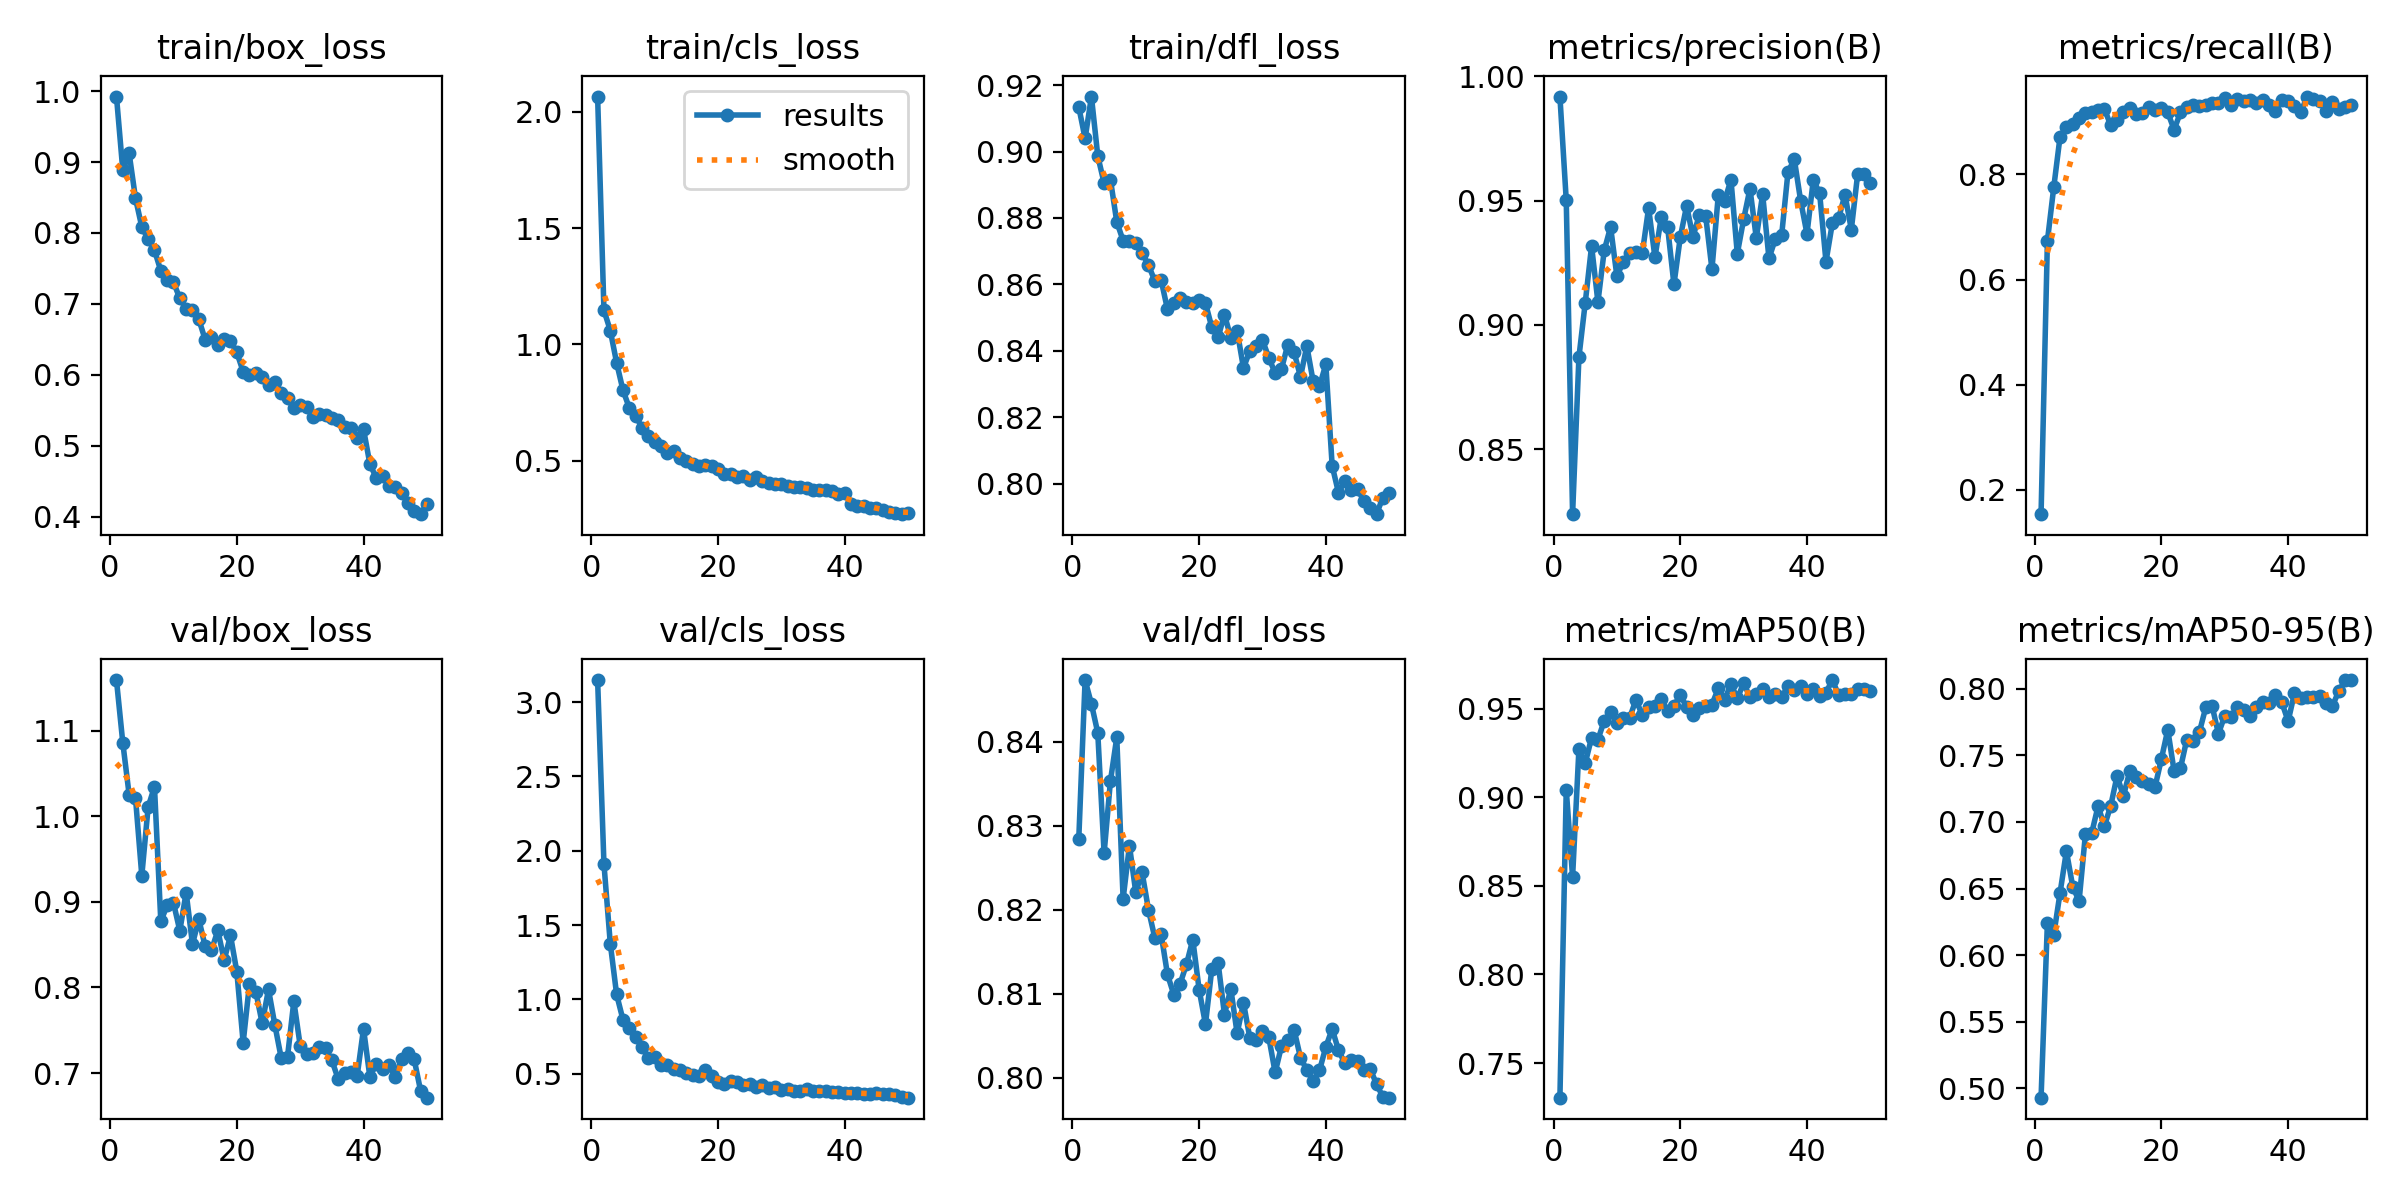

The file beside this chart, header and first rows:
epoch, time, train/box_loss, train/cls_loss, train/dfl_loss, metrics/precision(B), metrics/recall(B), metrics/mAP50(B), metrics/mAP50-95(B), val/box_loss, val/cls_loss, val/dfl_loss, lr/pg0, lr/pg1, lr/pg2
1, 443, 0.9923, 2.065, 0.9134, 0.9919, 0.1539, 0.7305, 0.493, 1.159, 3.149, 0.8284, 0.0004096, 0.0004096, 0.0004096
2, 932.7, 0.8884, 1.147, 0.904, 0.9501, 0.6735, 0.9043, 0.6243, 1.086, 1.911, 0.8474, 0.0008099, 0.0008099, 0.0008099
3, 1479, 0.9122, 1.06, 0.9166, 0.8238, 0.7752, 0.855, 0.6152, 1.025, 1.376, 0.8445, 0.001194, 0.001194, 0.001194
4, 1838, 0.849, 0.9214, 0.8987, 0.887, 0.872, 0.9272, 0.6468, 1.022, 1.033, 0.8411, 0.001176, 0.001176, 0.001176
5, 2191, 0.8084, 0.804, 0.8905, 0.9089, 0.8901, 0.9193, 0.678, 0.9305, 0.8635, 0.8267, 0.001151, 0.001151, 0.001151
6, 2559, 0.7912, 0.7275, 0.8915, 0.9317, 0.8958, 0.9336, 0.6515, 1.011, 0.8062, 0.8354, 0.001126, 0.001126, 0.001126
7, 3191, 0.7756, 0.6942, 0.8788, 0.9092, 0.9066, 0.9326, 0.6405, 1.034, 0.7489, 0.8405, 0.001102, 0.001102, 0.001102
8, 3629, 0.7467, 0.6424, 0.8732, 0.93, 0.9167, 0.9432, 0.6906, 0.8772, 0.677, 0.8213, 0.001077, 0.001077, 0.001077
9, 4024, 0.7333, 0.608, 0.8731, 0.9394, 0.9196, 0.9479, 0.6917, 0.8958, 0.6079, 0.8276, 0.001052, 0.001052, 0.001052
10, 4400, 0.7305, 0.5821, 0.8725, 0.9195, 0.9226, 0.9417, 0.7119, 0.8988, 0.6095, 0.8221, 0.001027, 0.001027, 0.001027
11, 4802, 0.7077, 0.5656, 0.8695, 0.9254, 0.9245, 0.9448, 0.6969, 0.8662, 0.5604, 0.8244, 0.001002, 0.001002, 0.001002
12, 5175, 0.6928, 0.5351, 0.8658, 0.9291, 0.8935, 0.9448, 0.7121, 0.9109, 0.5581, 0.82, 0.0009778, 0.0009778, 0.0009778
13, 5545, 0.692, 0.5424, 0.8611, 0.9291, 0.904, 0.955, 0.7346, 0.8507, 0.5335, 0.8167, 0.000953, 0.000953, 0.000953
14, 6037, 0.6783, 0.5133, 0.8613, 0.9287, 0.9179, 0.9465, 0.7194, 0.8797, 0.5232, 0.8171, 0.0009283, 0.0009283, 0.0009283
15, 6468, 0.6496, 0.4979, 0.8525, 0.947, 0.9256, 0.951, 0.7379, 0.8481, 0.5017, 0.8123, 0.0009035, 0.0009035, 0.0009035
16, 6839, 0.6529, 0.4869, 0.8543, 0.9271, 0.9156, 0.9516, 0.734, 0.8435, 0.4884, 0.8099, 0.0008787, 0.0008787, 0.0008787
17, 7196, 0.6421, 0.4792, 0.8559, 0.9433, 0.9167, 0.9556, 0.7304, 0.8666, 0.4825, 0.8112, 0.000854, 0.000854, 0.000854
18, 7622, 0.6512, 0.4826, 0.8546, 0.9393, 0.928, 0.9486, 0.7288, 0.832, 0.5273, 0.8135, 0.0008293, 0.0008293, 0.0008293
19, 8014, 0.6478, 0.4782, 0.8544, 0.9163, 0.923, 0.9516, 0.7265, 0.8608, 0.485, 0.8165, 0.0008045, 0.0008045, 0.0008045
20, 8423, 0.6315, 0.4651, 0.8554, 0.9353, 0.9255, 0.9577, 0.7474, 0.8184, 0.4468, 0.8105, 0.0007797, 0.0007797, 0.0007797
21, 8856, 0.6045, 0.4456, 0.8544, 0.9479, 0.9181, 0.951, 0.7691, 0.7356, 0.4329, 0.8064, 0.000755, 0.000755, 0.000755
22, 9304, 0.6, 0.4423, 0.8471, 0.9354, 0.8851, 0.9463, 0.7383, 0.8046, 0.4493, 0.8129, 0.0007302, 0.0007302, 0.0007302
23, 9738, 0.6019, 0.4309, 0.8441, 0.9441, 0.9179, 0.9505, 0.7402, 0.795, 0.4465, 0.8136, 0.0007055, 0.0007055, 0.0007055
24, 10178, 0.5963, 0.4369, 0.8509, 0.944, 0.9293, 0.9518, 0.7618, 0.7583, 0.4209, 0.8075, 0.0006808, 0.0006808, 0.0006808
25, 10553, 0.5857, 0.419, 0.8439, 0.9224, 0.9318, 0.9523, 0.761, 0.7977, 0.4284, 0.8106, 0.000656, 0.000656, 0.000656
26, 10904, 0.5905, 0.4292, 0.846, 0.9522, 0.9298, 0.9614, 0.7676, 0.7563, 0.4095, 0.8053, 0.0006312, 0.0006312, 0.0006312
27, 11270, 0.5745, 0.4117, 0.8348, 0.9499, 0.9331, 0.9551, 0.786, 0.7179, 0.4208, 0.8089, 0.0006065, 0.0006065, 0.0006065
28, 11623, 0.5674, 0.4058, 0.8399, 0.9584, 0.9369, 0.9639, 0.7869, 0.7191, 0.4011, 0.8047, 0.0005818, 0.0005818, 0.0005818
29, 11988, 0.5528, 0.4003, 0.8416, 0.9286, 0.9369, 0.9558, 0.7663, 0.7839, 0.4091, 0.8045, 0.000557, 0.000557, 0.000557
30, 12342, 0.5574, 0.3987, 0.8432, 0.9424, 0.9457, 0.9643, 0.7796, 0.7322, 0.392, 0.8055, 0.0005322, 0.0005322, 0.0005322
31, 12746, 0.5544, 0.3928, 0.8379, 0.9548, 0.9326, 0.9566, 0.7788, 0.7223, 0.3958, 0.8048, 0.0005075, 0.0005075, 0.0005075
32, 13294, 0.5412, 0.3873, 0.8333, 0.935, 0.9439, 0.9582, 0.7859, 0.7238, 0.3806, 0.8006, 0.0004827, 0.0004827, 0.0004827
33, 13842, 0.5452, 0.3889, 0.8345, 0.9526, 0.9407, 0.9611, 0.784, 0.7303, 0.384, 0.8037, 0.000458, 0.000458, 0.000458
34, 14303, 0.5434, 0.3837, 0.8419, 0.9267, 0.9422, 0.9566, 0.7794, 0.7292, 0.3968, 0.8044, 0.0004332, 0.0004332, 0.0004332
35, 14660, 0.5397, 0.3731, 0.8395, 0.9345, 0.9356, 0.9581, 0.7864, 0.715, 0.3826, 0.8057, 0.0004085, 0.0004085, 0.0004085
36, 15013, 0.5358, 0.3768, 0.8322, 0.936, 0.9416, 0.9565, 0.7903, 0.6931, 0.3838, 0.8024, 0.0003837, 0.0003837, 0.0003837
37, 15365, 0.527, 0.3752, 0.8414, 0.9614, 0.9318, 0.9627, 0.7895, 0.7003, 0.3844, 0.8009, 0.000359, 0.000359, 0.000359
38, 15716, 0.5248, 0.3713, 0.8308, 0.9667, 0.9204, 0.9608, 0.7951, 0.7011, 0.3738, 0.7996, 0.0003343, 0.0003343, 0.0003343
39, 16066, 0.5111, 0.3589, 0.8294, 0.9499, 0.9419, 0.9628, 0.7898, 0.6971, 0.3768, 0.8008, 0.0003095, 0.0003095, 0.0003095
40, 16416, 0.5233, 0.3633, 0.8359, 0.9366, 0.9394, 0.9585, 0.7755, 0.7519, 0.3731, 0.8036, 0.0002848, 0.0002848, 0.0002848
41, 16768, 0.4745, 0.3159, 0.8054, 0.9584, 0.9312, 0.9613, 0.7966, 0.6955, 0.373, 0.8058, 0.00026, 0.00026, 0.00026
42, 17119, 0.4547, 0.3061, 0.7972, 0.9528, 0.9186, 0.9572, 0.7931, 0.7109, 0.367, 0.8033, 0.0002352, 0.0002352, 0.0002352
43, 17471, 0.4571, 0.3047, 0.8008, 0.9254, 0.9482, 0.9591, 0.7937, 0.7047, 0.366, 0.8017, 0.0002105, 0.0002105, 0.0002105
44, 17819, 0.4439, 0.2956, 0.7982, 0.9408, 0.9435, 0.9662, 0.794, 0.7096, 0.3629, 0.8021, 0.0001857, 0.0001857, 0.0001857
45, 18162, 0.4418, 0.2961, 0.7984, 0.943, 0.9401, 0.9578, 0.7949, 0.6959, 0.371, 0.802, 0.000161, 0.000161, 0.000161
46, 18519, 0.433, 0.2907, 0.7948, 0.9524, 0.9204, 0.9585, 0.7895, 0.7167, 0.3627, 0.8009, 0.0001363, 0.0001363, 0.0001363
47, 18866, 0.4193, 0.2805, 0.7927, 0.9384, 0.9381, 0.9582, 0.7871, 0.7236, 0.3634, 0.801, 0.0001115, 0.0001115, 0.0001115
48, 19214, 0.4076, 0.2754, 0.7908, 0.9606, 0.9246, 0.9614, 0.7982, 0.716, 0.3533, 0.7992, 8.675e-05, 8.675e-05, 8.675e-05
49, 19564, 0.4036, 0.2708, 0.7958, 0.9608, 0.9287, 0.9609, 0.8065, 0.6797, 0.3465, 0.7977, 6.2e-05, 6.2e-05, 6.2e-05
50, 19910, 0.4174, 0.2758, 0.797, 0.9572, 0.9323, 0.9598, 0.8064, 0.6714, 0.3386, 0.7976, 3.725e-05, 3.725e-05, 3.725e-05
